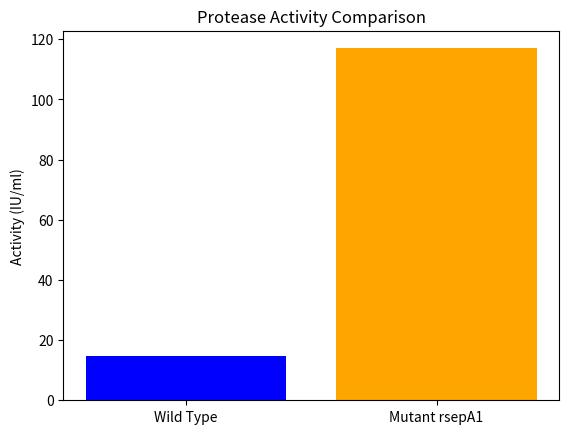

Here is the Python script that generated this plot:
import pandas as pd
import matplotlib.pyplot as plt

# Sample data
data = {'Strain': ['Wild Type', 'Mutant rsepA1'], 'Activity': [14.86, 117.0]}
df = pd.DataFrame(data)

# Plotting
plt.bar(df['Strain'], df['Activity'], color=['blue', 'orange'])
plt.title('Protease Activity Comparison')
plt.ylabel('Activity (IU/ml)')
plt.show()

# Further analysis can be added here.